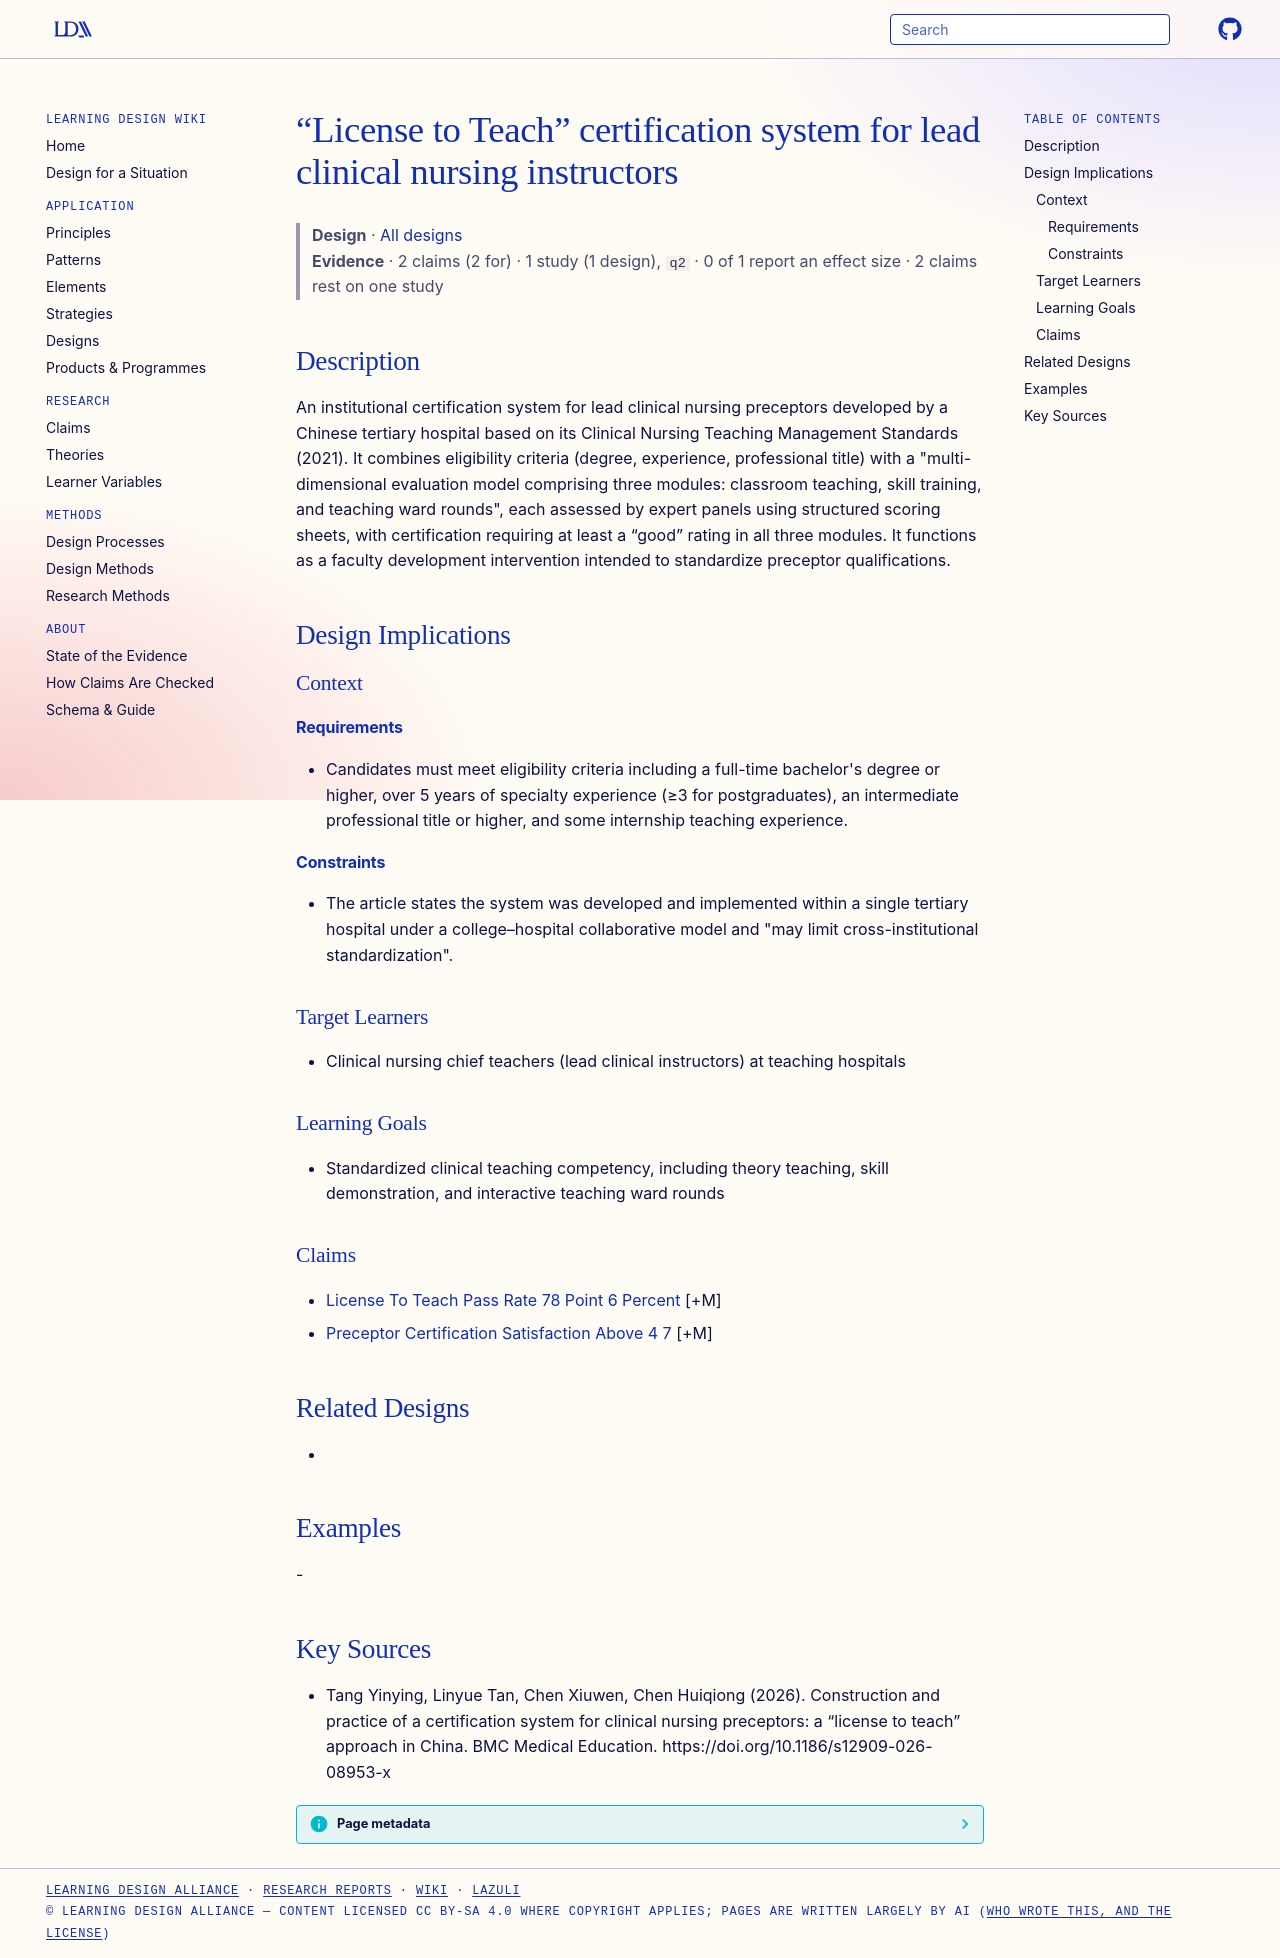

repository: Learning-Design-Alliance/learning-wiki · page: designs/license-to-teach-certification-system-element/index.html · generator: mkdocs

---
type: design
id: license-to-teach-certification-system-element
title: “License to Teach” certification system for lead clinical nursing instructors
description: An institutional certification system for lead clinical nursing preceptors developed by a Chinese tertiary hospital based on its Clinical Nursing Teaching Management Standards (2021).
status: review
generated:
  by: "process:settle-candidates"
  at: 2026-11-05
sources:
  - id: tang-yinying-2026
    resource: "https://doi.org/10.1186/s12909-026-08953-x"
    title: "Tang Yinying, Linyue Tan, Chen Xiuwen, Chen Huiqiong (2026). Construction and practice of a certification system for clinical nursing preceptors: a “license to teach” approach in China. BMC Medical Education. https://doi.org/10.1186/s12909-026-08953-x"
    author: Tang Yinying, Linyue Tan, Chen Xiuwen, Chen Huiqiong
---

# “License to Teach” certification system for lead clinical nursing instructors

> **Design** · [All designs](index.md)
> **Evidence** · 2 claims (2 for) · 1 study (1 design), `q2` · 0 of 1 report an effect size · 2 claims rest on one study

## Description
An institutional certification system for lead clinical nursing preceptors developed by a Chinese tertiary hospital based on its Clinical Nursing Teaching Management Standards (2021). It combines eligibility criteria (degree, experience, professional title) with a "multi-dimensional evaluation model comprising three modules: classroom teaching, skill training, and teaching ward rounds", each assessed by expert panels using structured scoring sheets, with certification requiring at least a “good” rating in all three modules. It functions as a faculty development intervention intended to standardize preceptor qualifications.

## Design Implications

### Context
#### Requirements
- Candidates must meet eligibility criteria including a full-time bachelor's degree or higher, over 5 years of specialty experience (≥3 for postgraduates), an intermediate professional title or higher, and some internship teaching experience.
#### Constraints
- The article states the system was developed and implemented within a single tertiary hospital under a college–hospital collaborative model and "may limit cross-institutional standardization".

### Target Learners
- Clinical nursing chief teachers (lead clinical instructors) at teaching hospitals

### Learning Goals
- Standardized clinical teaching competency, including theory teaching, skill demonstration, and interactive teaching ward rounds

### Claims
- [License To Teach Pass Rate 78 Point 6 Percent](../claims/license-to-teach-pass-rate-78-point-6-percent.md) [+M]
- [Preceptor Certification Satisfaction Above 4 7](../claims/preceptor-certification-satisfaction-above-4-7.md) [+M]

## Related Designs
- 

## Examples
-

## Key Sources
- Tang Yinying, Linyue Tan, Chen Xiuwen, Chen Huiqiong (2026). Construction and practice of a certification system for clinical nursing preceptors: a “license to teach” approach in China. BMC Medical Education. https://doi.org/10.1186/s12909-026-08953-x
